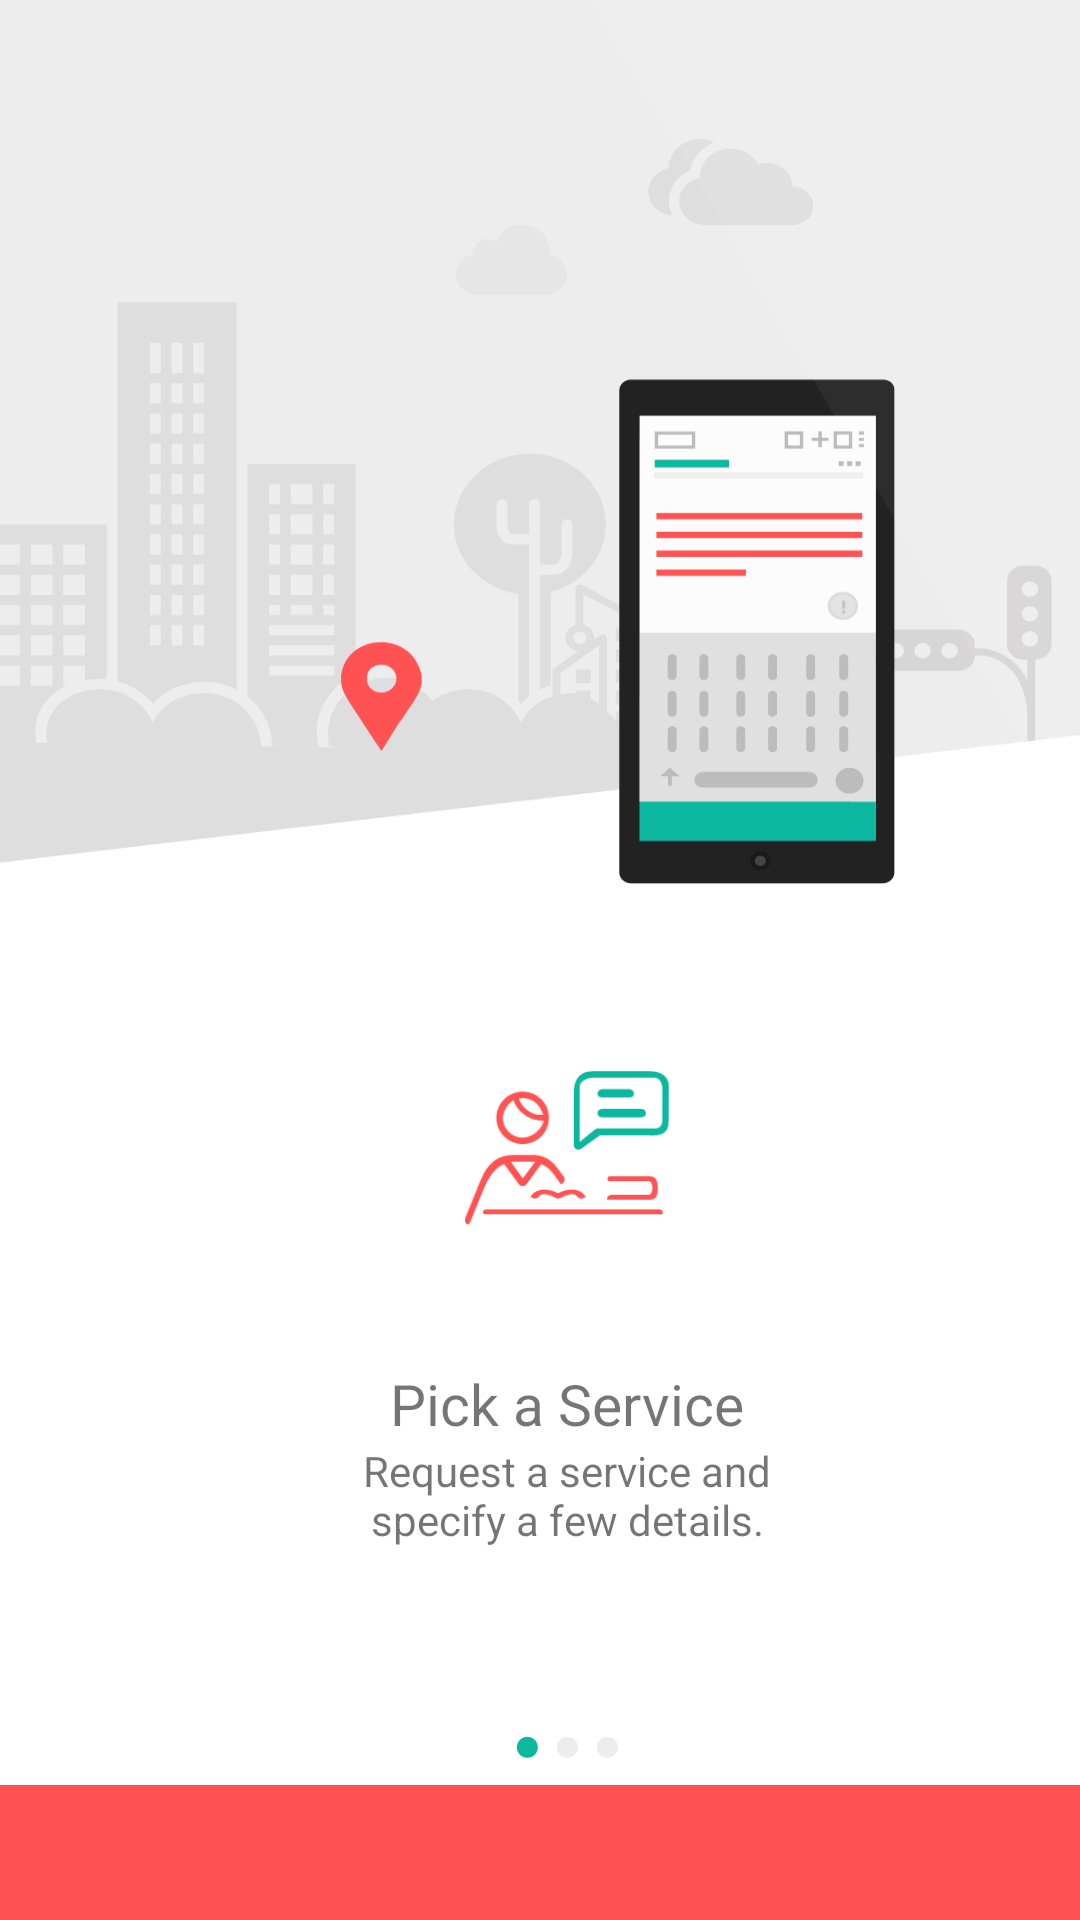

This screen was rendered from an Android layout file. Write that file and the resources it references.
<!-- AndroidManifest.xml: application theme AppTheme -->
<!-- res/layout/intro1.xml -->
<?xml version="1.0" encoding="utf-8"?>
<LinearLayout xmlns:android="http://schemas.android.com/apk/res/android"
    android:layout_width="match_parent" android:layout_height="match_parent"
    android:layout_weight="1"
    android:orientation="vertical">
    <LinearLayout
        android:layout_width="match_parent"
        android:layout_height="0dp"
        android:layout_weight=".93"
        android:background="@mipmap/introbg1"
        android:weightSum="1"
        android:orientation="vertical"
        >
        <LinearLayout
            android:layout_width="match_parent"
            android:layout_height="0dp"
            android:layout_weight=".6">

        </LinearLayout>
        <LinearLayout
            android:layout_width="match_parent"
            android:layout_height="0dp"
            android:layout_weight=".4"
            android:weightSum="1"
            android:orientation="horizontal"
            android:layout_gravity="center"
            android:gravity="center">
            <LinearLayout
                android:layout_width="0dp"
                android:layout_height="match_parent"
                android:layout_weight=".25"/>
            <LinearLayout
                android:layout_width="0dp"
                android:layout_height="match_parent"
                android:layout_weight=".5"
                android:weightSum=".9"
                android:orientation="vertical">
                <LinearLayout
                    android:layout_width="match_parent"
                    android:layout_height="0dp"
                    android:layout_weight=".2"
                    android:layout_gravity="center"
                    android:gravity="center">
                    <ImageView
                        android:layout_width="wrap_content"
                        android:layout_height="wrap_content"
                        android:src="@mipmap/pickservice_icon"/>

                </LinearLayout>
                <LinearLayout
                    android:layout_width="match_parent"
                    android:layout_height="0dp"
                    android:layout_weight=".6"
                    android:layout_gravity="center"
                    android:gravity="center"
                    android:orientation="vertical">
                    <TextView
                        android:layout_width="wrap_content"
                        android:layout_height="wrap_content"
                        android:text="Pick a Service"
                        android:textSize="19dp"/>
                    <TextView
                        android:layout_width="wrap_content"
                        android:layout_height="wrap_content"
                        android:gravity="center"
                        android:layout_gravity="center"
                        android:text="Request a service and specify a few details."
                        android:textSize="14dp"/>

                </LinearLayout>
                <LinearLayout
                    android:layout_width="match_parent"
                    android:layout_height="0dp"
                    android:layout_weight=".15"
                    android:layout_marginBottom="6dp"
                    android:layout_gravity="center"
                    android:gravity="center"
                    >
                    <ImageView
                        android:layout_width="wrap_content"
                        android:layout_height="wrap_content"
                        android:layout_margin="3dp"
                        android:src="@mipmap/slide_dotgreen"/>
                    <ImageView
                        android:layout_width="wrap_content"
                        android:layout_height="wrap_content"
                        android:layout_margin="3dp"
                        android:src="@mipmap/slide_dotgrey"/>
                    <ImageView
                        android:layout_width="wrap_content"
                        android:layout_height="wrap_content"
                        android:layout_margin="3dp"
                        android:src="@mipmap/slide_dotgrey"/>

                </LinearLayout>

            </LinearLayout>
            <LinearLayout
                android:layout_width="0dp"
                android:layout_height="match_parent"
                android:layout_weight=".2"/>

        </LinearLayout>

    </LinearLayout>
    <LinearLayout
        android:layout_width="match_parent"
        android:layout_height="0dp"
        android:layout_weight=".07"
        android:background="@mipmap/downbar"
        android:weightSum="1"
        android:orientation="horizontal">

        <LinearLayout
            android:id="@+id/skip1"
            android:layout_width="0dp"
            android:layout_height="match_parent"
            android:onClick="skip1"
            android:orientation="horizontal"
            android:layout_weight=".2"/>


        <LinearLayout
            android:id="@+id/ls1"
            android:layout_width="0dp"
            android:orientation="horizontal"
            android:layout_height="match_parent"
            android:onClick="skip1"
            android:layout_weight=".6"/>


        <LinearLayout
            android:id="@+id/forward1"
            android:layout_width="0dp"
            android:layout_height="match_parent"
            android:layout_weight=".2"
            android:orientation="horizontal"/>

    </LinearLayout>

</LinearLayout>
<!-- resources referenced by this layout -->
<resources>
  <!-- mipmap downbar: png bitmap (mipmap-mdpi, 2709 bytes) -->
  <!-- mipmap introbg1: png bitmap (mipmap-hdpi, 16285 bytes) -->
  <!-- mipmap pickservice_icon: png bitmap (mipmap-mdpi, 3071 bytes) -->
  <!-- mipmap slide_dotgreen: png bitmap (mipmap-mdpi, 1043 bytes) -->
  <!-- mipmap slide_dotgrey: png bitmap (mipmap-mdpi, 1040 bytes) -->
  <style name="AppTheme" parent="Theme.AppCompat.Light.DarkActionBar">
          
          <item name="colorPrimary">@color/colorPrimary</item>
          <item name="colorPrimaryDark">@color/colorPrimaryDark</item>
          <item name="colorAccent">@color/colorAccent</item>
      </style>
  <!-- not gathered from this repository: default colours our renderer supplied (Android Studio template values) -->
  <color name="colorPrimary">#FF6200EE</color>
  <color name="colorPrimaryDark">#FF3700B3</color>
  <color name="colorAccent">#FF03DAC5</color>
</resources>
